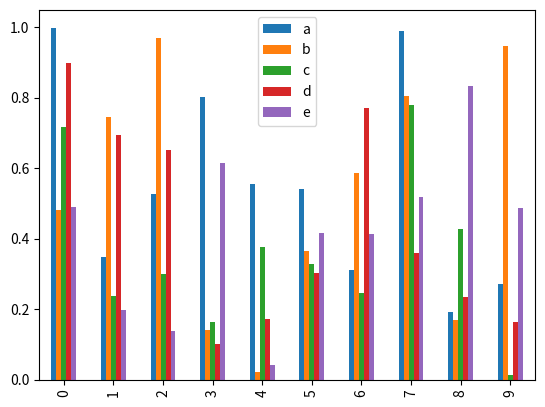
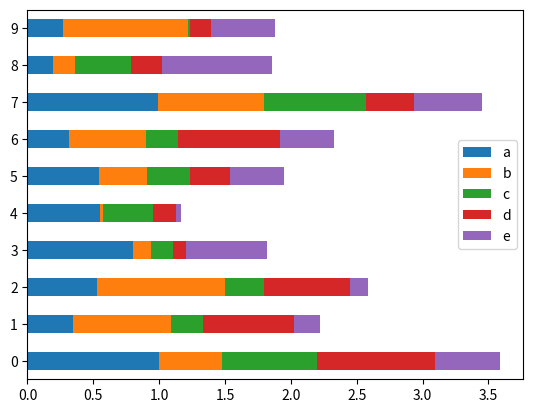

Write Python code to recreate these figures, in order.
import pandas as pd
import numpy as np
import matplotlib.pyplot as plt

# 柱状图

df = pd.DataFrame(np.random.rand(10, 5), columns=['a', 'b', 'c', 'd', 'e'])
# 或使用df.plot(kind="bar")
df.plot.bar()  # 纵向
plt.show()

# 横向：barh    stacked=True显示拼接数据条
df.plot.barh(stacked=True) #横向
plt.show()